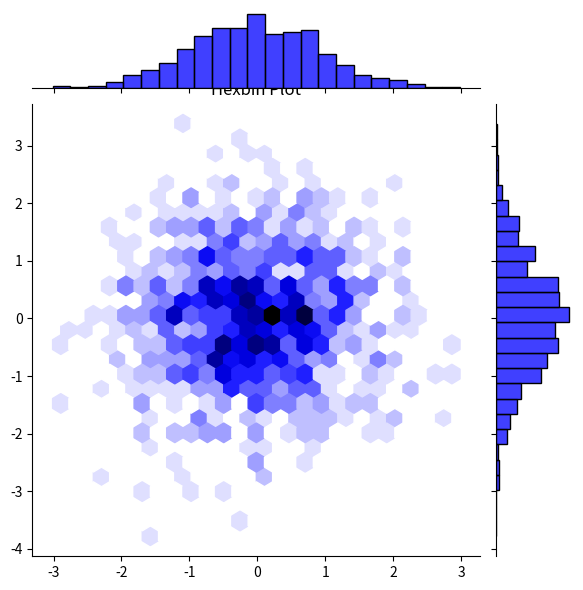

This chart was generated by the following Python code:
import seaborn as sns
import numpy as np
import matplotlib.pyplot as plt

x = np.random.randn(1000)
y = np.random.randn(1000)

sns.jointplot(x=x, y=y, kind='hex', color='blue')
plt.title('Hexbin Plot')
plt.show()
